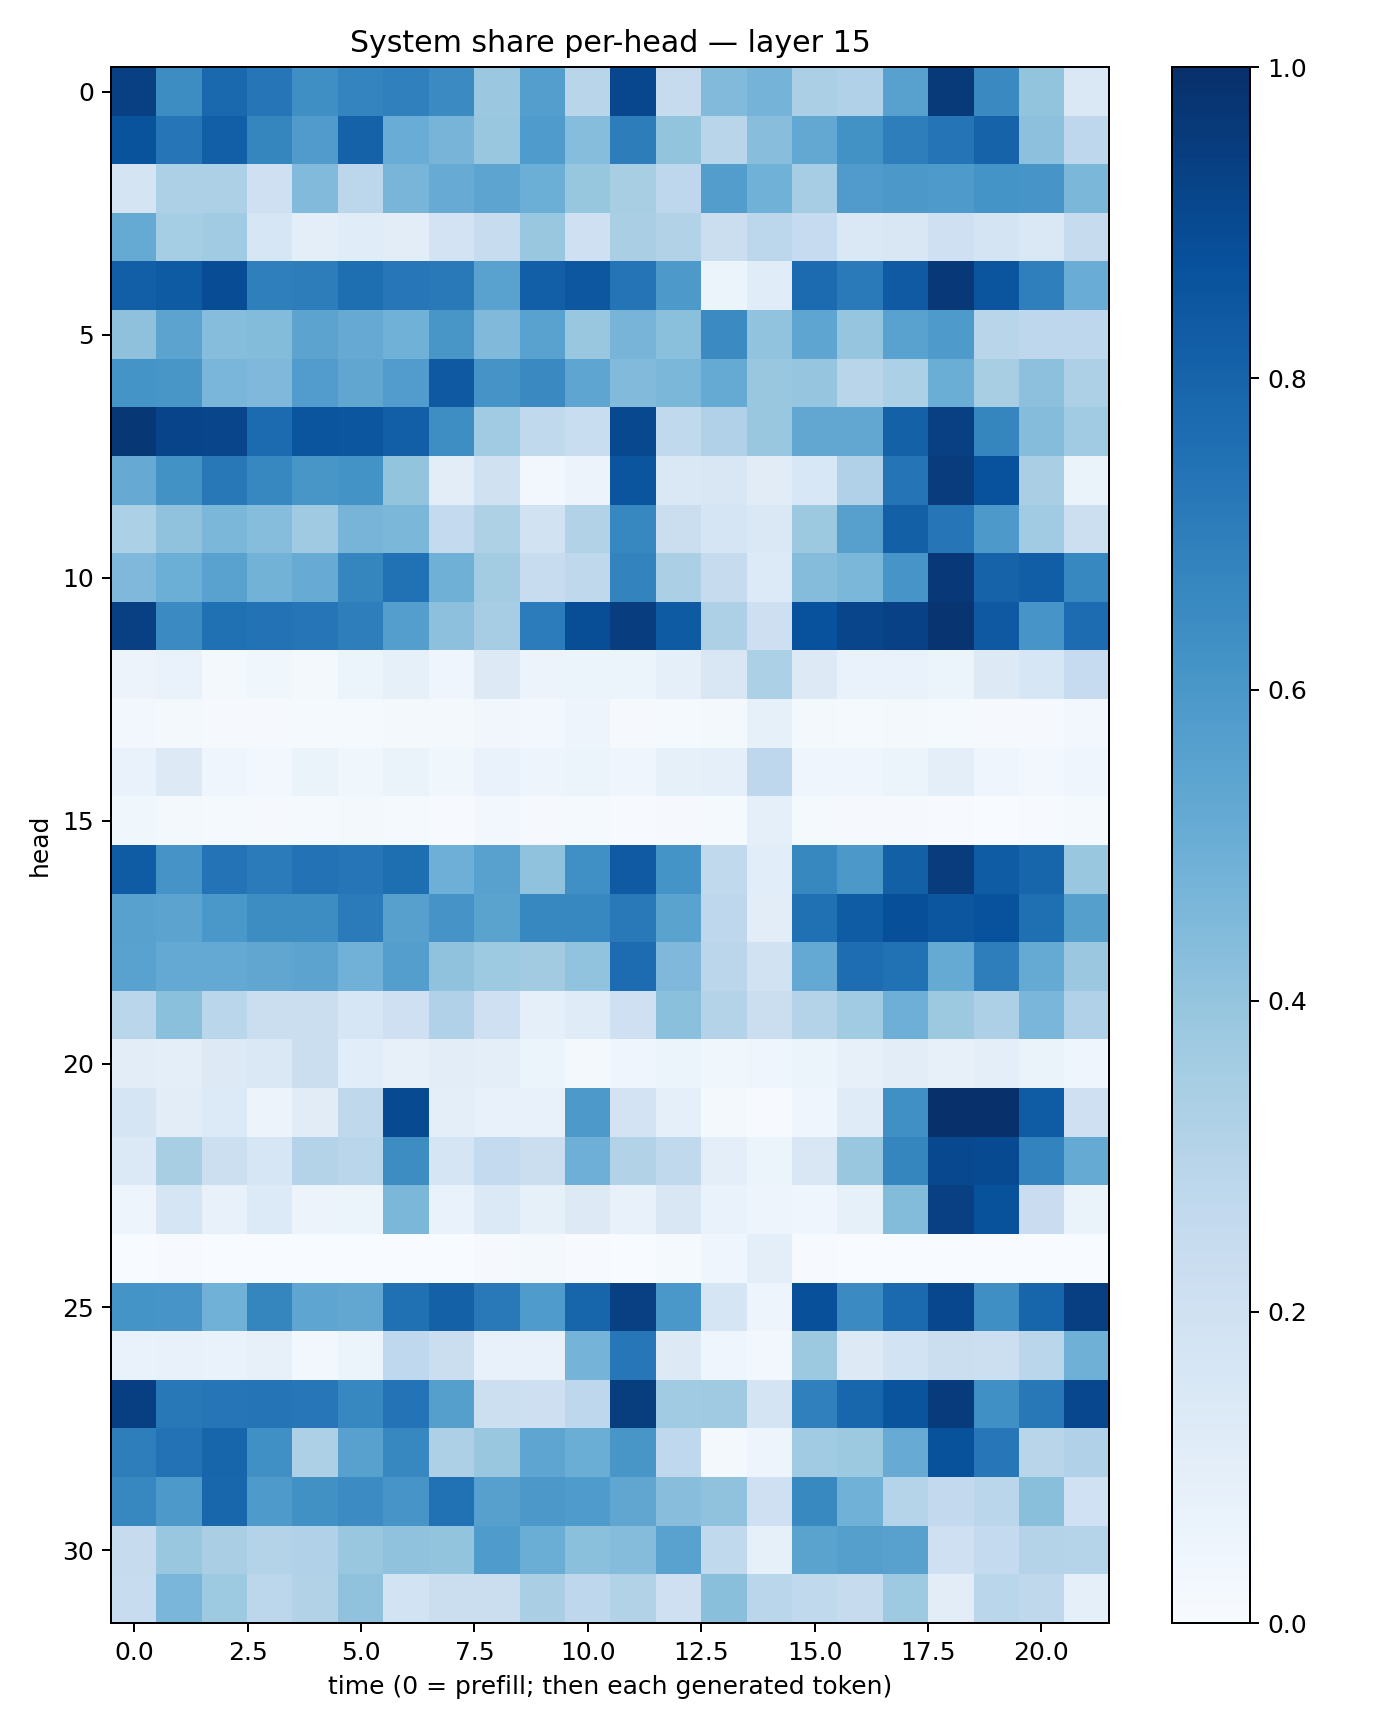

Source data for this figure (header and first rows):
0.9336982, 0.6434108, 0.7833784, 0.7285455, 0.6352615, 0.67475814, 0.6877019, 0.64949155, 0.3811334, 0.5694564, 0.29139966, 0.9062984, 0.24386957, 0.4416913, 0.47303385, 0.33409056, 0.31950364, 0.5577348, 0.9571951, 0.65583324, 0.400953, 0.14528756
0.8668, 0.7305, 0.8189, 0.6702, 0.5797, 0.8075, 0.5053, 0.4703, 0.3859, 0.5848, 0.433, 0.7024, 0.4012, 0.2912, 0.4261, 0.5251, 0.6213, 0.698, 0.7381, 0.8044, 0.4175, 0.2745
0.1772, 0.3243, 0.328, 0.208, 0.4441, 0.2788, 0.4656, 0.5092, 0.542, 0.4963, 0.394, 0.3423, 0.2754, 0.5736, 0.4874, 0.3486, 0.5783, 0.595, 0.5879, 0.6145, 0.6089, 0.4597
0.5184, 0.3527, 0.3636, 0.1574, 0.09455, 0.1171, 0.1048, 0.1829, 0.2366, 0.3898, 0.2036, 0.3361, 0.309, 0.2256, 0.2799, 0.2463, 0.1455, 0.1492, 0.2091, 0.1767, 0.143, 0.2433
0.8201, 0.8347, 0.8905, 0.6927, 0.7015, 0.7595, 0.7246, 0.7154, 0.551, 0.8174, 0.8489, 0.738, 0.5925, 0.05996, 0.1171, 0.7724, 0.7139, 0.8395, 0.9654, 0.8562, 0.6947, 0.5076
0.4129, 0.5431, 0.4301, 0.4399, 0.5455, 0.5133, 0.4855, 0.6026, 0.4481, 0.553, 0.3895, 0.4709, 0.4201, 0.6501, 0.4031, 0.5375, 0.3962, 0.5527, 0.5875, 0.2907, 0.2755, 0.2741
0.6144, 0.6034, 0.4624, 0.4515, 0.5775, 0.533, 0.5752, 0.8431, 0.6115, 0.6544, 0.539, 0.4417, 0.4596, 0.5162, 0.3839, 0.3966, 0.2916, 0.3301, 0.5027, 0.3412, 0.4143, 0.3245
0.9711, 0.9203, 0.9166, 0.773, 0.8558, 0.8526, 0.8172, 0.6372, 0.3661, 0.2641, 0.2337, 0.9036, 0.2628, 0.3197, 0.3873, 0.5286, 0.5311, 0.8095, 0.9373, 0.6694, 0.4372, 0.3661
0.513, 0.6227, 0.7204, 0.6642, 0.6022, 0.6184, 0.4003, 0.1017, 0.1977, 0.0277, 0.05766, 0.8575, 0.1479, 0.1505, 0.1126, 0.1538, 0.3199, 0.7352, 0.9515, 0.8749, 0.3383, 0.06623
0.3304, 0.4063, 0.4592, 0.4301, 0.3694, 0.4717, 0.4595, 0.2555, 0.3235, 0.1894, 0.3115, 0.6666, 0.2253, 0.1691, 0.1452, 0.3779, 0.5595, 0.8131, 0.7322, 0.5905, 0.3662, 0.2177
0.4492, 0.497, 0.5513, 0.4777, 0.5082, 0.6701, 0.7496, 0.4919, 0.3573, 0.2392, 0.2718, 0.6791, 0.3358, 0.2442, 0.1347, 0.4341, 0.4602, 0.6082, 0.9653, 0.8023, 0.8206, 0.6669
0.9355, 0.6504, 0.7518, 0.7454, 0.7331, 0.6971, 0.5685, 0.4172, 0.3495, 0.7034, 0.8837, 0.9422, 0.8327, 0.3275, 0.2144, 0.8741, 0.9173, 0.9319, 0.9841, 0.8426, 0.6067, 0.7657
0.05528, 0.06788, 0.01708, 0.03729, 0.02232, 0.05409, 0.08453, 0.03984, 0.1277, 0.05488, 0.05464, 0.05264, 0.09179, 0.15, 0.3285, 0.1324, 0.0689, 0.06949, 0.05158, 0.13, 0.1576, 0.2493
0.02646, 0.01922, 0.01094, 0.009536, 0.01387, 0.01439, 0.01739, 0.0211, 0.03461, 0.02811, 0.04721, 0.009119, 0.01535, 0.02207, 0.08344, 0.01928, 0.01173, 0.02283, 0.01377, 0.009873, 0.01028, 0.02445
0.06654, 0.1279, 0.04212, 0.02942, 0.06489, 0.03822, 0.06486, 0.03669, 0.06759, 0.05045, 0.0521, 0.04318, 0.0853, 0.08908, 0.2736, 0.04511, 0.0427, 0.06204, 0.09708, 0.04302, 0.02589, 0.03928
0.03736, 0.01921, 0.01414, 0.009502, 0.01303, 0.01619, 0.01314, 0.007473, 0.02528, 0.00903, 0.01506, 0.00458, 0.009268, 0.01289, 0.08838, 0.0152, 0.01013, 0.0107, 0.005808, 0.003851, 0.006214, 0.01287
0.8298, 0.6126, 0.7407, 0.7094, 0.7459, 0.7296, 0.7584, 0.4948, 0.5576, 0.4077, 0.6306, 0.8388, 0.6163, 0.2623, 0.107, 0.6633, 0.5952, 0.8135, 0.9529, 0.8309, 0.7962, 0.3834
0.5557, 0.5453, 0.5987, 0.643, 0.6419, 0.7072, 0.5602, 0.6114, 0.5484, 0.6662, 0.6666, 0.7163, 0.5473, 0.2757, 0.1041, 0.7502, 0.8301, 0.8825, 0.8517, 0.8739, 0.7559, 0.5642
0.5532, 0.5208, 0.5223, 0.5349, 0.5453, 0.4805, 0.5667, 0.4086, 0.3723, 0.3605, 0.405, 0.7686, 0.452, 0.2824, 0.1877, 0.5216, 0.7643, 0.7485, 0.5179, 0.6969, 0.5188, 0.3813
0.2879, 0.4194, 0.2874, 0.2228, 0.2252, 0.1614, 0.2034, 0.3176, 0.2057, 0.09137, 0.1192, 0.2067, 0.4195, 0.3071, 0.2205, 0.3071, 0.364, 0.4935, 0.3767, 0.3249, 0.4635, 0.3185
0.1034, 0.101, 0.1269, 0.1431, 0.2217, 0.1065, 0.07998, 0.1022, 0.09661, 0.05166, 0.02213, 0.04635, 0.05107, 0.03704, 0.04189, 0.05957, 0.07842, 0.103, 0.07887, 0.09492, 0.06362, 0.04046
0.1716, 0.1029, 0.1349, 0.05724, 0.1129, 0.2714, 0.8961, 0.096, 0.07499, 0.07458, 0.5911, 0.1829, 0.08705, 0.01661, 0.007677, 0.04497, 0.1192, 0.6315, 0.9989, 0.9939, 0.8282, 0.2075
0.1405, 0.3403, 0.2156, 0.1609, 0.3084, 0.2855, 0.6416, 0.1683, 0.2552, 0.2248, 0.4928, 0.3099, 0.262, 0.09753, 0.05307, 0.149, 0.3861, 0.6682, 0.9041, 0.8951, 0.6774, 0.5189
0.04702, 0.1655, 0.07575, 0.1332, 0.05749, 0.06066, 0.4571, 0.07024, 0.1397, 0.0826, 0.127, 0.07131, 0.1497, 0.06831, 0.04925, 0.04415, 0.08536, 0.4391, 0.9367, 0.8675, 0.2292, 0.06289
0.0004705, 0.007484, 0.0005216, 0.000456, 0.001148, 0.0008603, 0.001414, 0.003818, 0.01046, 0.02148, 0.005131, 0.0001846, 0.0149, 0.04547, 0.101, 0.006074, 0.001752, 0.0007119, 0.0001016, 0.0009213, 0.0005553, 0.0008101
0.6135, 0.6067, 0.4857, 0.67, 0.5378, 0.5279, 0.7507, 0.8115, 0.7169, 0.5847, 0.7951, 0.936, 0.598, 0.1691, 0.04892, 0.8787, 0.649, 0.7758, 0.9078, 0.6354, 0.7964, 0.9406
0.06754, 0.07665, 0.06695, 0.07851, 0.02769, 0.0517, 0.2666, 0.2226, 0.07766, 0.07127, 0.4746, 0.7256, 0.1266, 0.0414, 0.02743, 0.3789, 0.1311, 0.1837, 0.22, 0.2187, 0.2885, 0.491
0.9385, 0.7223, 0.7334, 0.7364, 0.7241, 0.6672, 0.7403, 0.5635, 0.2174, 0.212, 0.2752, 0.9476, 0.3637, 0.3702, 0.1753, 0.6881, 0.7911, 0.861, 0.9546, 0.6325, 0.719, 0.9063
0.6987, 0.7448, 0.7948, 0.6303, 0.3256, 0.5574, 0.6644, 0.3266, 0.3868, 0.5377, 0.5017, 0.6041, 0.267, 0.01986, 0.04753, 0.367, 0.3754, 0.5108, 0.8681, 0.7241, 0.2907, 0.3192
0.6672, 0.5916, 0.7898, 0.5885, 0.627, 0.6463, 0.6076, 0.7477, 0.56, 0.5943, 0.5838, 0.5349, 0.4272, 0.4074, 0.2095, 0.6596, 0.4877, 0.2998, 0.26, 0.2861, 0.4252, 0.2016
0.2432, 0.3863, 0.3379, 0.3066, 0.3181, 0.3865, 0.4067, 0.4009, 0.5823, 0.5002, 0.421, 0.4357, 0.5526, 0.2647, 0.08373, 0.5477, 0.5662, 0.5557, 0.2091, 0.2573, 0.3075, 0.3024
0.2401, 0.4629, 0.3735, 0.2783, 0.3133, 0.4092, 0.1859, 0.2234, 0.2256, 0.3367, 0.2753, 0.3105, 0.2053, 0.4241, 0.2873, 0.2649, 0.2443, 0.3722, 0.1041, 0.2865, 0.2725, 0.08784
